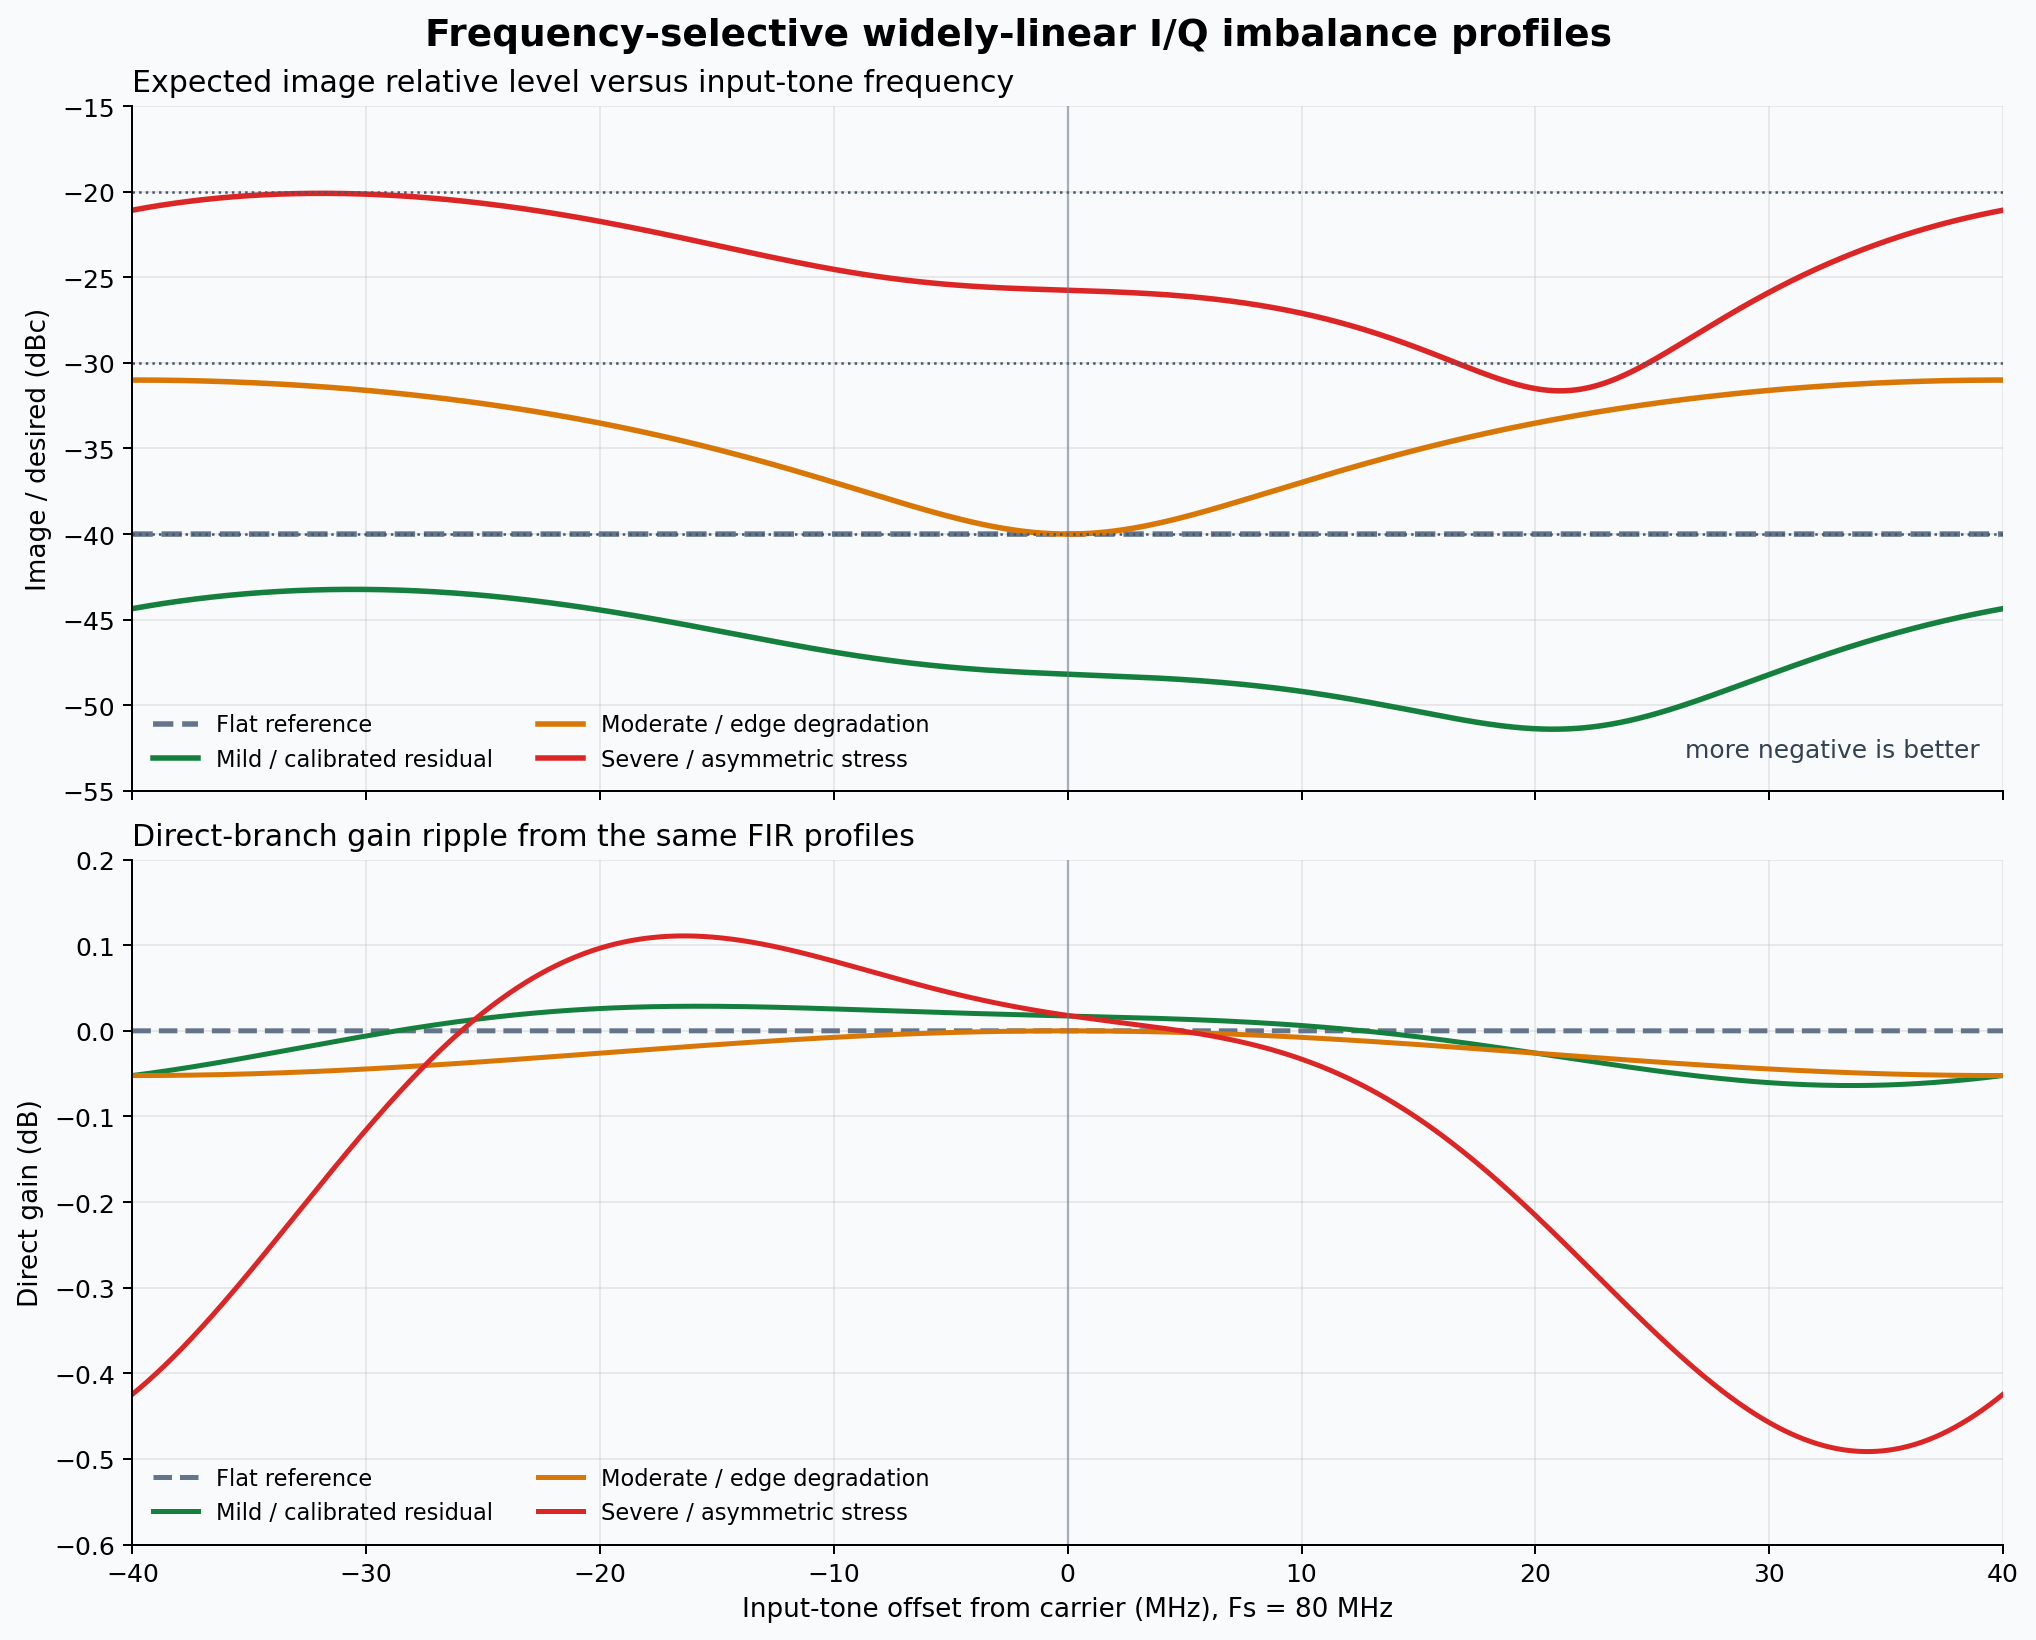

The data file committed next to this chart (first rows):
frequency_mhz, flat_reference_irr_db, flat_reference_direct_gain_db, flat_reference_image_gain_db, mild_frequency_selective_irr_db, mild_frequency_selective_direct_gain_db, mild_frequency_selective_image_gain_db, moderate_edge_degradation_irr_db, moderate_edge_degradation_direct_gain_db, moderate_edge_degradation_image_gain_db, severe_asymmetric_stress_irr_db, severe_asymmetric_stress_direct_gain_db, severe_asymmetric_stress_image_gain_db
-40, -40, 0, -40, -44.35, -0.0522, -44.41, -31, -0.05227, -31.06, -21.08, -0.4245, -21.51
-39.96, -40, 0, -40, -44.34, -0.05206, -44.4, -31, -0.05227, -31.06, -21.07, -0.4236, -21.5
-39.92, -40, 0, -40, -44.34, -0.05192, -44.39, -31, -0.05227, -31.06, -21.06, -0.4227, -21.49
-39.88, -40, 0, -40, -44.33, -0.05179, -44.38, -31, -0.05227, -31.06, -21.05, -0.4218, -21.48
-39.84, -40, 0, -40, -44.32, -0.05164, -44.37, -31, -0.05227, -31.06, -21.04, -0.4209, -21.46
-39.8, -40, 0, -40, -44.31, -0.0515, -44.36, -31, -0.05227, -31.06, -21.03, -0.42, -21.45
-39.76, -40, 0, -40, -44.3, -0.05136, -44.35, -31, -0.05227, -31.06, -21.02, -0.4191, -21.44
-39.72, -40, 0, -40, -44.29, -0.05122, -44.34, -31.01, -0.05227, -31.06, -21.01, -0.4182, -21.43
-39.68, -40, 0, -40, -44.28, -0.05108, -44.33, -31.01, -0.05226, -31.06, -21, -0.4172, -21.42
-39.64, -40, 0, -40, -44.27, -0.05093, -44.32, -31.01, -0.05226, -31.06, -20.99, -0.4163, -21.41
-39.6, -40, 0, -40, -44.26, -0.05079, -44.31, -31.01, -0.05226, -31.06, -20.98, -0.4154, -21.4
-39.56, -40, 0, -40, -44.25, -0.05064, -44.3, -31.01, -0.05226, -31.06, -20.97, -0.4144, -21.39
-39.52, -40, 0, -40, -44.24, -0.0505, -44.29, -31.01, -0.05225, -31.06, -20.96, -0.4135, -21.38
-39.48, -40, 0, -40, -44.23, -0.05035, -44.28, -31.01, -0.05225, -31.06, -20.96, -0.4125, -21.37
-39.44, -40, 0, -40, -44.22, -0.05021, -44.27, -31.01, -0.05225, -31.06, -20.95, -0.4116, -21.36
-39.4, -40, 0, -40, -44.21, -0.05006, -44.26, -31.01, -0.05224, -31.06, -20.94, -0.4106, -21.35
-39.36, -40, 0, -40, -44.2, -0.04991, -44.25, -31.01, -0.05224, -31.06, -20.93, -0.4096, -21.34
-39.32, -40, 0, -40, -44.19, -0.04976, -44.24, -31.01, -0.05223, -31.06, -20.92, -0.4087, -21.33
-39.28, -40, 0, -40, -44.19, -0.04961, -44.23, -31.01, -0.05223, -31.06, -20.91, -0.4077, -21.32
-39.24, -40, 0, -40, -44.18, -0.04946, -44.23, -31.01, -0.05223, -31.06, -20.9, -0.4067, -21.31
-39.2, -40, 0, -40, -44.17, -0.04931, -44.22, -31.01, -0.05222, -31.06, -20.89, -0.4057, -21.3
-39.16, -40, 0, -40, -44.16, -0.04916, -44.21, -31.01, -0.05222, -31.06, -20.88, -0.4047, -21.29
-39.12, -40, 0, -40, -44.15, -0.04901, -44.2, -31.01, -0.05221, -31.06, -20.87, -0.4038, -21.28
-39.08, -40, 0, -40, -44.14, -0.04885, -44.19, -31.01, -0.0522, -31.06, -20.86, -0.4028, -21.27
-39.04, -40, 0, -40, -44.13, -0.0487, -44.18, -31.01, -0.0522, -31.06, -20.85, -0.4018, -21.26
-39, -40, 0, -40, -44.12, -0.04855, -44.17, -31.01, -0.05219, -31.06, -20.84, -0.4007, -21.25
-38.96, -40, 0, -40, -44.11, -0.04839, -44.16, -31.01, -0.05218, -31.06, -20.84, -0.3997, -21.24
-38.92, -40, 0, -40, -44.11, -0.04824, -44.15, -31.01, -0.05218, -31.06, -20.83, -0.3987, -21.23
-38.88, -40, 0, -40, -44.1, -0.04808, -44.15, -31.01, -0.05217, -31.06, -20.82, -0.3977, -21.22
-38.84, -40, 0, -40, -44.09, -0.04793, -44.14, -31.01, -0.05216, -31.06, -20.81, -0.3967, -21.21
-38.8, -40, 0, -40, -44.08, -0.04777, -44.13, -31.01, -0.05216, -31.07, -20.8, -0.3956, -21.2
-38.76, -40, 0, -40, -44.07, -0.04761, -44.12, -31.01, -0.05215, -31.07, -20.79, -0.3946, -21.19
-38.72, -40, 0, -40, -44.06, -0.04745, -44.11, -31.01, -0.05214, -31.07, -20.78, -0.3936, -21.18
-38.68, -40, 0, -40, -44.05, -0.04729, -44.1, -31.01, -0.05213, -31.07, -20.78, -0.3925, -21.17
-38.64, -40, 0, -40, -44.05, -0.04714, -44.09, -31.02, -0.05212, -31.07, -20.77, -0.3915, -21.16
-38.6, -40, 0, -40, -44.04, -0.04698, -44.09, -31.02, -0.05211, -31.07, -20.76, -0.3904, -21.15
-38.56, -40, 0, -40, -44.03, -0.04682, -44.08, -31.02, -0.0521, -31.07, -20.75, -0.3894, -21.14
-38.52, -40, 0, -40, -44.02, -0.04665, -44.07, -31.02, -0.05209, -31.07, -20.74, -0.3883, -21.13
-38.48, -40, 0, -40, -44.01, -0.04649, -44.06, -31.02, -0.05209, -31.07, -20.73, -0.3873, -21.12
-38.44, -40, 0, -40, -44.01, -0.04633, -44.05, -31.02, -0.05208, -31.07, -20.73, -0.3862, -21.11
-38.4, -40, 0, -40, -44, -0.04617, -44.04, -31.02, -0.05206, -31.07, -20.72, -0.3851, -21.1
-38.36, -40, 0, -40, -43.99, -0.04601, -44.04, -31.02, -0.05205, -31.07, -20.71, -0.384, -21.09
-38.32, -40, 0, -40, -43.98, -0.04584, -44.03, -31.02, -0.05204, -31.07, -20.7, -0.383, -21.09
-38.28, -40, 0, -40, -43.97, -0.04568, -44.02, -31.02, -0.05203, -31.07, -20.7, -0.3819, -21.08
-38.24, -40, 0, -40, -43.97, -0.04551, -44.01, -31.02, -0.05202, -31.07, -20.69, -0.3808, -21.07
-38.2, -40, 0, -40, -43.96, -0.04535, -44, -31.02, -0.05201, -31.08, -20.68, -0.3797, -21.06
-38.16, -40, 0, -40, -43.95, -0.04518, -44, -31.02, -0.052, -31.08, -20.67, -0.3786, -21.05
-38.12, -40, 0, -40, -43.94, -0.04502, -43.99, -31.03, -0.05199, -31.08, -20.66, -0.3775, -21.04
-38.08, -40, 0, -40, -43.93, -0.04485, -43.98, -31.03, -0.05197, -31.08, -20.66, -0.3764, -21.03
-38.04, -40, 0, -40, -43.93, -0.04468, -43.97, -31.03, -0.05196, -31.08, -20.65, -0.3753, -21.02
-38, -40, 0, -40, -43.92, -0.04451, -43.96, -31.03, -0.05195, -31.08, -20.64, -0.3742, -21.02
-37.96, -40, 0, -40, -43.91, -0.04434, -43.96, -31.03, -0.05194, -31.08, -20.63, -0.3731, -21.01
-37.92, -40, 0, -40, -43.9, -0.04418, -43.95, -31.03, -0.05192, -31.08, -20.63, -0.372, -21
-37.88, -40, 0, -40, -43.9, -0.04401, -43.94, -31.03, -0.05191, -31.08, -20.62, -0.3708, -20.99
-37.84, -40, 0, -40, -43.89, -0.04384, -43.93, -31.03, -0.05189, -31.08, -20.61, -0.3697, -20.98
-37.8, -40, 0, -40, -43.88, -0.04367, -43.93, -31.03, -0.05188, -31.09, -20.61, -0.3686, -20.97
-37.76, -40, 0, -40, -43.87, -0.04349, -43.92, -31.03, -0.05187, -31.09, -20.6, -0.3674, -20.97
-37.72, -40, 0, -40, -43.87, -0.04332, -43.91, -31.04, -0.05185, -31.09, -20.59, -0.3663, -20.96
-37.68, -40, 0, -40, -43.86, -0.04315, -43.9, -31.04, -0.05184, -31.09, -20.58, -0.3652, -20.95
-37.64, -40, 0, -40, -43.85, -0.04298, -43.9, -31.04, -0.05182, -31.09, -20.58, -0.364, -20.94
... 1,941 more rows
